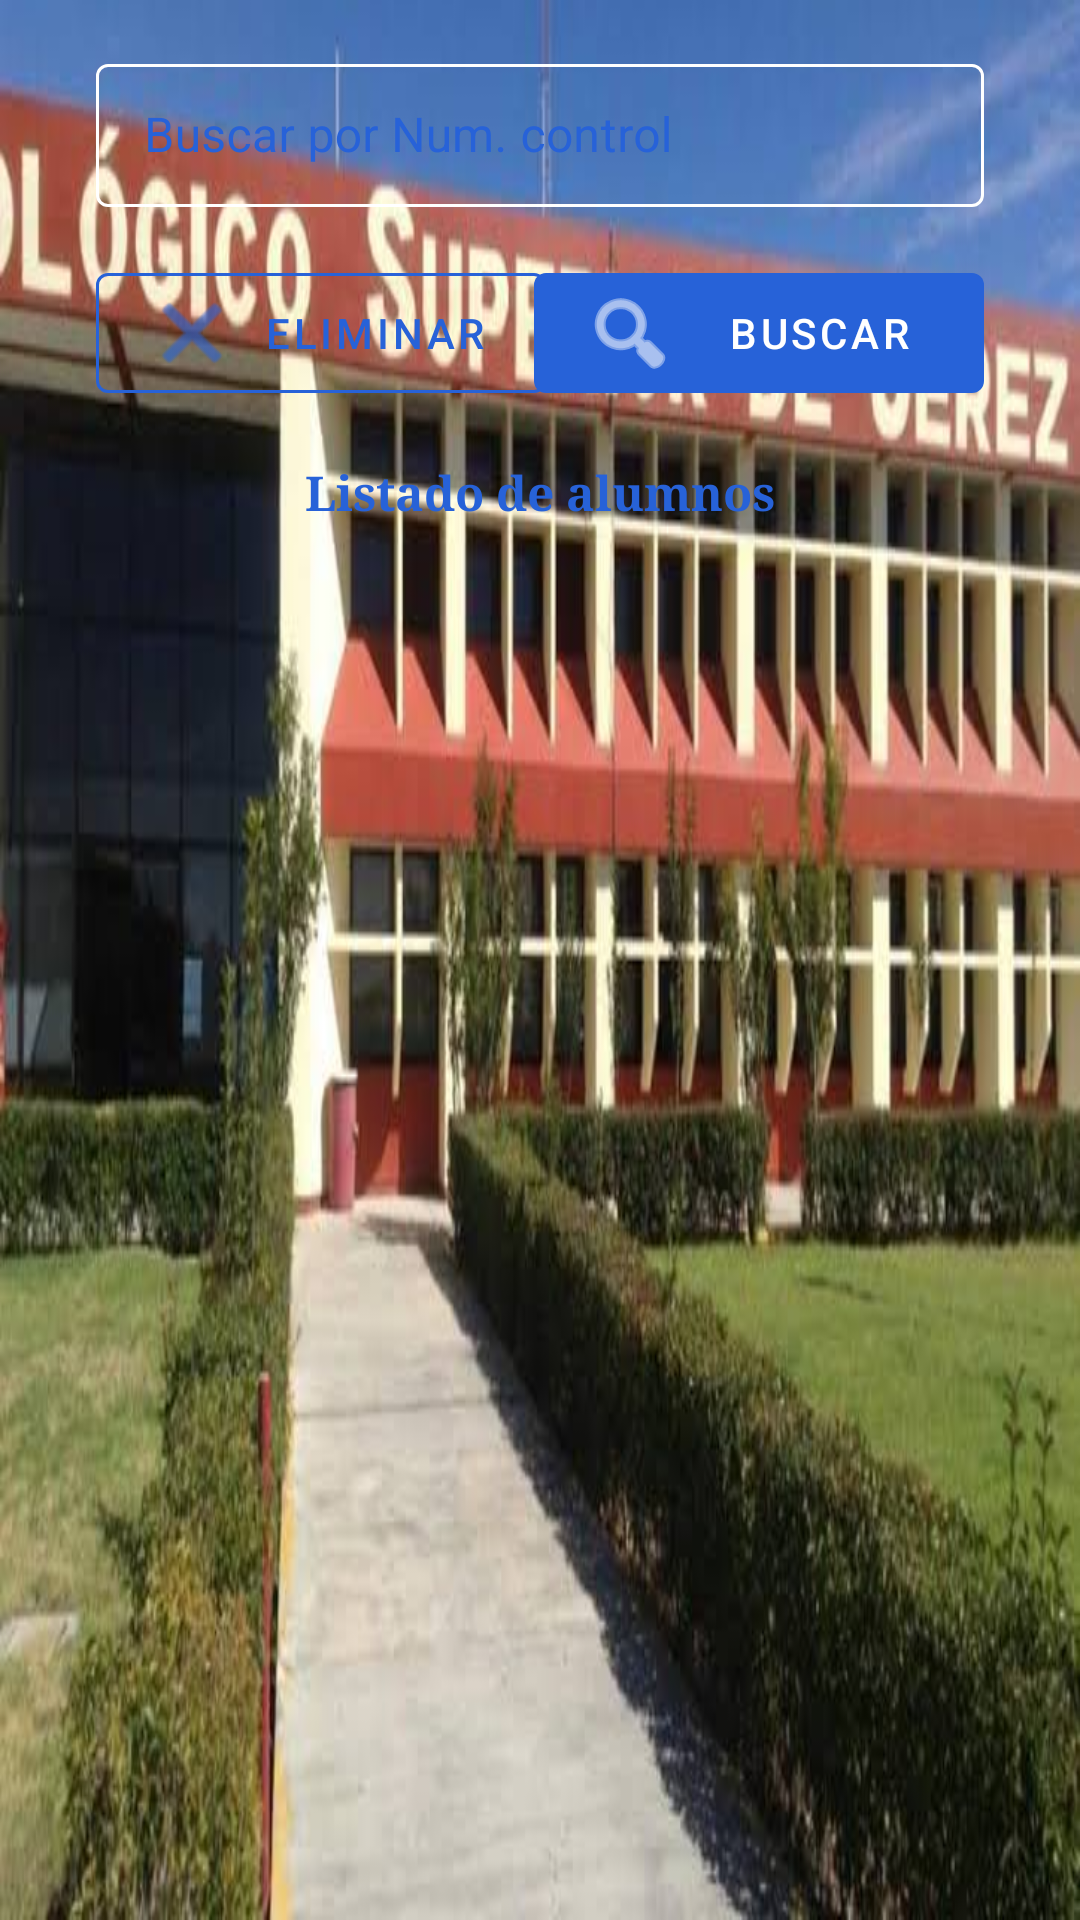

The Android layout XML behind this screen, and the referenced resources:
<!-- AndroidManifest.xml: application theme AppTheme -->
<!-- res/layout/activity_bajas.xml -->
<?xml version="1.0" encoding="utf-8"?>
<androidx.constraintlayout.widget.ConstraintLayout xmlns:android="http://schemas.android.com/apk/res/android"
    xmlns:app="http://schemas.android.com/apk/res-auto"
    xmlns:tools="http://schemas.android.com/tools"
    android:layout_width="match_parent"
    android:layout_height="match_parent"
    android:background="@drawable/bg"
    app:layout_behavior="Bajas alumnos"
    tools:context=".BajasActivity">

    <androidx.constraintlayout.widget.ConstraintLayout
        android:background="@color/blancoAlphc"
        android:layout_width="0dp"
        android:layout_height="0dp"
        app:layout_constraintBottom_toBottomOf="parent"
        app:layout_constraintEnd_toEndOf="parent"
        app:layout_constraintStart_toStartOf="parent"
        app:layout_constraintTop_toTopOf="parent">

        <com.google.android.material.textfield.TextInputLayout
            android:id="@+id/textInputLayout"
            style="@style/TextInputLayoutAppearance"
            android:layout_width="0dp"
            android:layout_height="wrap_content"
            android:layout_marginStart="32dp"
            android:layout_marginLeft="32dp"
            android:layout_marginTop="16dp"
            android:layout_marginEnd="32dp"
            android:layout_marginRight="32dp"
            android:hint="Buscar por Num. control"
            app:layout_constraintEnd_toEndOf="parent"
            app:layout_constraintStart_toStartOf="parent"
            app:layout_constraintTop_toTopOf="parent">

            <com.google.android.material.textfield.TextInputEditText
                android:id="@+id/txtBNumControl"
                style="@style/cajas"
                android:layout_width="match_parent"
                android:layout_height="wrap_content" />

        </com.google.android.material.textfield.TextInputLayout>

        <com.google.android.material.button.MaterialButton
            android:id="@+id/btnEliminar"
            style="@style/lineButton"
            android:layout_width="150dp"
            android:layout_height="wrap_content"
            android:layout_marginStart="32dp"
            android:layout_marginLeft="32dp"
            android:layout_marginTop="16dp"
            android:drawableLeft="@android:drawable/ic_menu_close_clear_cancel"
            android:drawableTint="@color/colorPrimary"
            android:text="Eliminar"
            app:layout_constraintStart_toStartOf="parent"
            app:layout_constraintTop_toBottomOf="@+id/textInputLayout" />

        <com.google.android.material.button.MaterialButton
            android:id="@+id/btnBuscar"
            style="@style/Botones"
            android:layout_width="150dp"
            android:layout_height="wrap_content"
            android:layout_marginTop="16dp"
            android:layout_marginEnd="32dp"
            android:layout_marginRight="32dp"
            app:icon="@android:drawable/ic_menu_search"
            app:iconTint="@color/colorAccent"
            android:textColor="@color/colorAccent"
            android:text="Buscar"
            app:layout_constraintEnd_toEndOf="parent"
            app:layout_constraintTop_toBottomOf="@+id/textInputLayout" />

        <TextView
            android:id="@+id/textView7"
            android:layout_width="wrap_content"
            android:layout_height="wrap_content"
            android:layout_marginTop="16dp"
            android:text="Listado de alumnos"
            android:textColor="@color/colorPrimary"
            android:textSize="16sp"
            android:textStyle="bold"
            app:fontFamily="serif"
            app:layout_constraintEnd_toEndOf="parent"
            app:layout_constraintStart_toStartOf="parent"
            app:layout_constraintTop_toBottomOf="@+id/btnBuscar" />

        <androidx.recyclerview.widget.RecyclerView
            android:id="@+id/lsBajas"
            android:layout_width="0dp"
            android:layout_height="0dp"
            android:layout_marginStart="32dp"
            android:layout_marginLeft="32dp"
            android:layout_marginTop="16dp"
            android:layout_marginEnd="32dp"
            android:layout_marginRight="32dp"
            android:layout_marginBottom="32dp"
            app:layout_constraintBottom_toBottomOf="parent"
            app:layout_constraintEnd_toEndOf="parent"
            app:layout_constraintHorizontal_bias="1.0"
            app:layout_constraintStart_toStartOf="parent"
            app:layout_constraintTop_toBottomOf="@+id/textView7"
            app:layout_constraintVertical_bias="0.0" />


    </androidx.constraintlayout.widget.ConstraintLayout>
</androidx.constraintlayout.widget.ConstraintLayout>
<!-- resources referenced by this layout -->
<resources>
  <color name="colorAccent">#fff</color>
  <color name="colorPrimary">#2762D8</color>
  <!-- drawable bg: jpeg bitmap (drawable, 41958 bytes) -->
  <style name="Botones" parent="Widget.MaterialComponents.Button.UnelevatedButton">
          <item name="android:textColor">@color/colorPrimary</item>
      </style>
  <style name="TextInputLayoutAppearance" parent="Widget.MaterialComponents.TextInputLayout.OutlinedBox.Dense">
          
          <item name="android:textColor">@color/colorPrimary</item>
          <item name="android:textColorHint">@color/colorPrimary</item>
          <item name="colorControlNormal">@color/colorPrimary</item>
          <item name="colorControlActivated">@color/colorPrimary</item>
          <item name="colorControlHighlight">@color/colorPrimary</item>
          <item name="boxStrokeColor">@color/colorPrimary</item>
          <item name="colorAccent">@color/colorPrimary</item>
          <item name="colorSecondary">@color/colorPrimary</item>
          <item name="colorPrimaryDark">@color/colorPrimary</item>
          <item name="colorPrimary">@color/colorPrimary</item>
          <item name="hintTextColor">@color/colorPrimary</item>
      </style>
  <style name="cajas">
          <item name="android:textColor">@color/colorPrimary</item>
          <item name="android:colorForeground">@color/colorPrimary</item>
          <item name="android:textColorHint">@color/colorPrimary</item>
          <item name="android:backgroundTint" tools:targetApi="lollipop">@color/colorPrimary</item>
          <item name="android:textCursorDrawable">@null</item>
      </style>
  <style name="lineButton" parent="Widget.MaterialComponents.Button.OutlinedButton">
          <item name="boxStrokeColor">@color/colorPrimary</item>
          <item name="colorAccent">@color/colorPrimary</item>
          <item name="colorSecondary">@color/colorPrimary</item>
          <item name="colorPrimaryDark">@color/colorPrimary</item>
          <item name="colorPrimary">@color/colorPrimary</item>
          <item name="android:textColor">@color/colorPrimary</item>
          <item name="strokeColor">@color/colorPrimary</item>
      </style>
  <style name="AppTheme" parent="Theme.MaterialComponents.Light.DarkActionBar">
          
          <item name="colorPrimary">@color/colorPrimary</item>
          <item name="colorPrimaryDark">@color/colorPrimaryDark</item>
          <item name="colorAccent">@color/colorPrimary</item>
      </style>
  <color name="colorPrimaryDark">#2762D8</color>
</resources>
